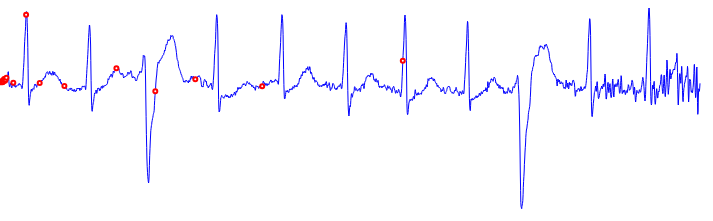
D3 v3 page, settled after 360 driven frames (6 s of simulated time); the page loaded 1 data file(s).


	
		var graph = d3.select("#graph").append("svg:svg").attr("width", "100%").attr("height", "100%");
		var h=500;
		var dataset=[];
		var i=0;
		// create a simple data array that we'll plot with a line (this array represents only the Y values, X will just be the index location)
		var data = [];
		var datax=[];
		d3.csv("ecgtrial.csv", function(error,data1) {
  data1.forEach(function(d){
    d.das = +(d.das);
    var yax = +(d.close);
	d.close=yax*100;
	  if(d.sample=="A")
	    {
	     dataset.push(d);
	     }
	data.push(d);
  });

		// X scale will fit values from 0-10 within pixels 0-100
		var x = d3.scale.linear().domain([300.00,307.00]).range([0, 700]);
		// Y scale will fit values from 0-10 within pixels 0-100
		var y = d3.scale.linear().domain([-50,100]).range([100,0]);
		var i1=0;
		

		// create a line object that represents the SVN line we're creating
		var line = d3.svg.line()
			
			.x(function(d) { 
				
				return x(d.das); 
			})
			.y(function(d) { 
				
				// return the Y coordinate where we want to plot this datapoint
				return y(d.close); 
			})
			
	
			graph.append("svg:path").attr("d", line(data)).attr("stroke","blue").attr("fill","none");
			graph.selectAll("circle")
			.data(dataset)
			.enter()
			.append("circle")
			.attr("cx",function(d){return x(d.das);})
			.attr("cy",function(d){return y(d.close);})
			.attr("fill","white")
			.attr("stroke","red")
			.attr("stroke-width","2px")
			.attr("r",2);
		});
		
		
	function find_abnrmal(ypt,samplept,xpt,i)
	  {
	  
	  return 0;
	  }
	

### data: ecgtrial.csv, 35855 bytes — head not shown